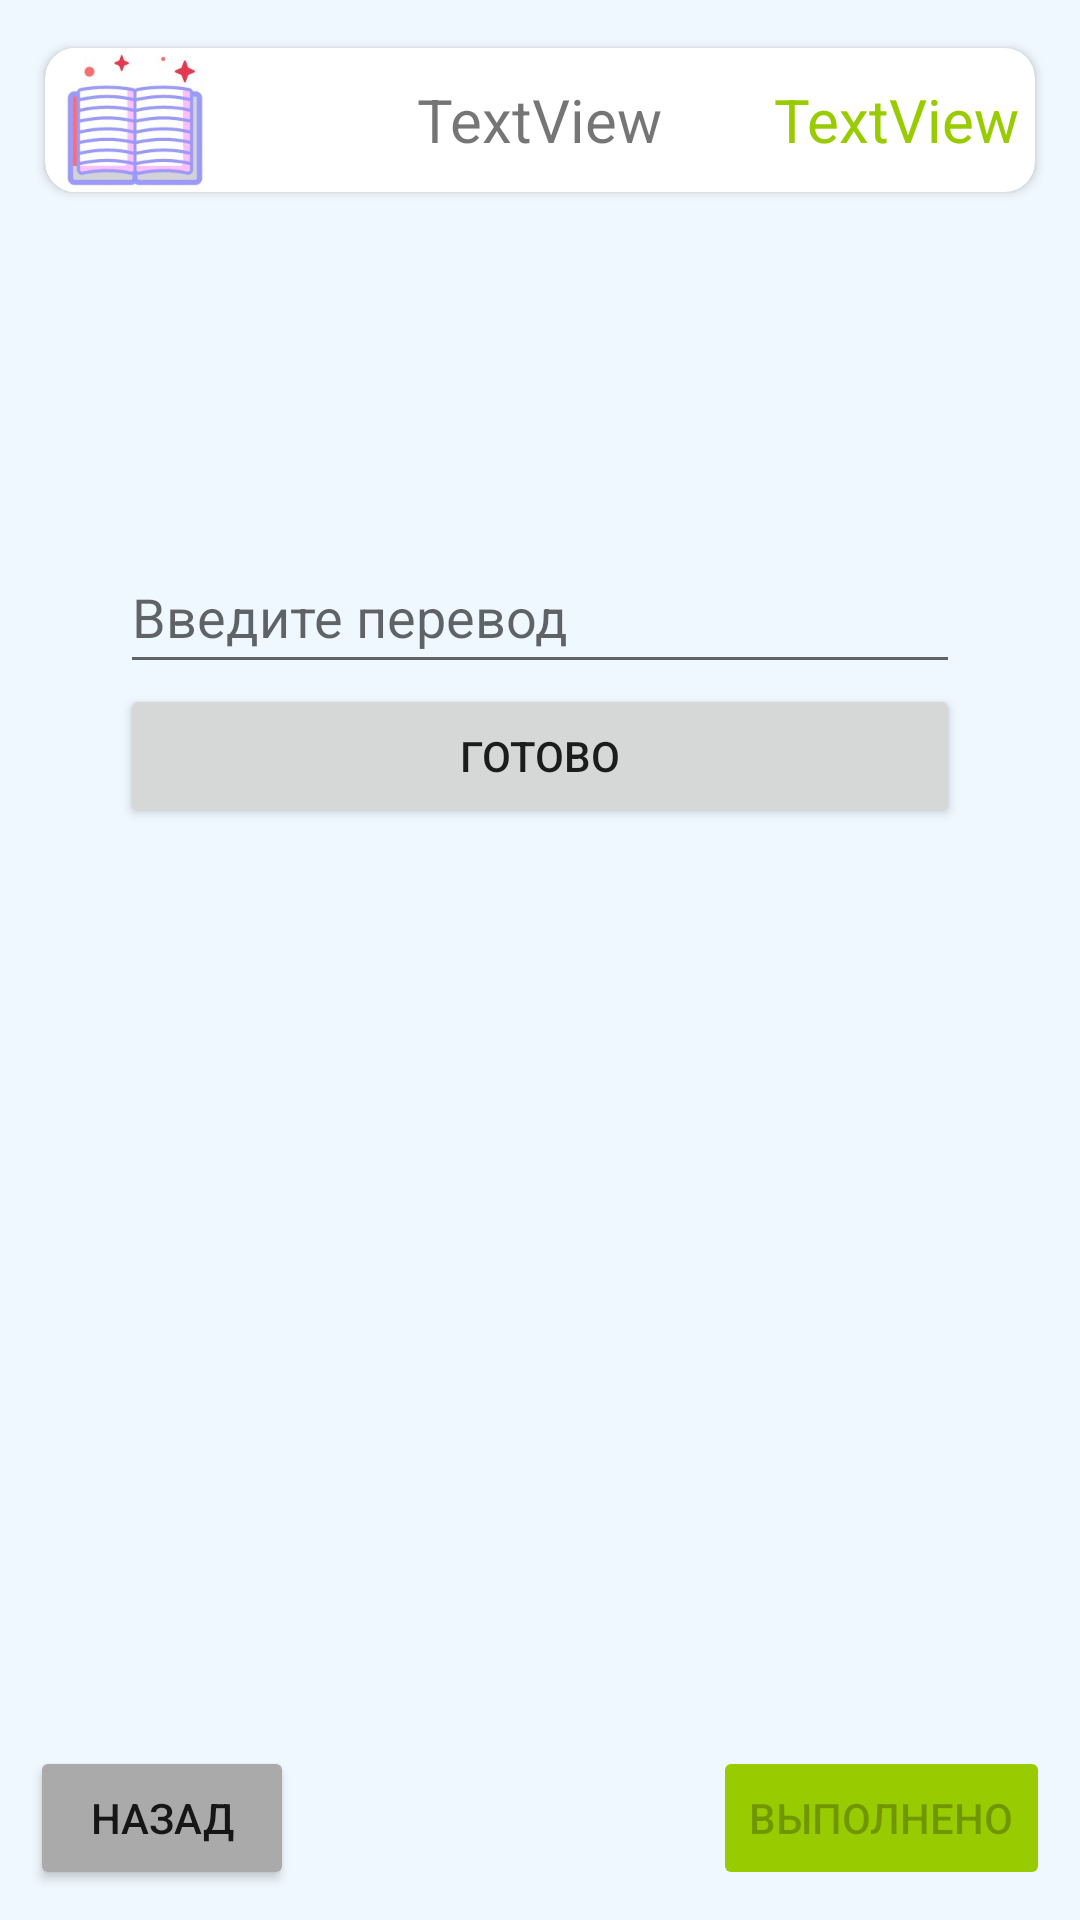

This screen was rendered from an Android layout file. Write that file and the resources it references.
<!-- AndroidManifest.xml: application theme Theme.Simple_english -->
<!-- res/layout/fragment_memorising.xml -->
<?xml version="1.0" encoding="utf-8"?>
<FrameLayout xmlns:android="http://schemas.android.com/apk/res/android"
    xmlns:app="http://schemas.android.com/apk/res-auto"
    xmlns:tools="http://schemas.android.com/tools"
    android:layout_width="match_parent"
    android:layout_height="match_parent"
    android:background="@color/menu_background"
    tools:context=".Memorising">

    <FrameLayout
        android:layout_width="match_parent"
        android:layout_height="match_parent"
        android:layout_margin="10dp">

        <LinearLayout
            android:layout_width="match_parent"
            android:layout_height="match_parent"
            android:layout_marginStart="30dp"
            android:layout_marginTop="70dp"
            android:layout_marginEnd="30dp"
            android:orientation="vertical">

            <ImageView
                android:id="@+id/wordPicture"
                android:layout_width="match_parent"
                android:layout_height="wrap_content"
                android:maxHeight="400dp"
                android:minHeight="100dp"
                tools:src="@tools:sample/avatars" />

            <EditText
                android:id="@+id/memoWordEdit"
                android:layout_width="match_parent"
                android:layout_height="wrap_content"
                android:ems="10"
                android:hint="@string/enter_translation"
                android:inputType="textPersonName"
                android:minHeight="48dp" />

            <Button
                android:id="@+id/memoReadyButton"
                android:layout_width="match_parent"
                android:layout_height="wrap_content"
                android:text="@string/ready" />
        </LinearLayout>

        <LinearLayout
            android:layout_width="match_parent"
            android:layout_height="wrap_content"
            android:layout_gravity="bottom"
            android:orientation="horizontal">

            <Button
                android:id="@+id/memoBackButton"
                android:layout_width="wrap_content"
                android:layout_height="wrap_content"
                android:backgroundTint="@android:color/darker_gray"
                android:text="@string/back" />

            <Space
                android:layout_width="wrap_content"
                android:layout_height="wrap_content"
                android:layout_weight="1" />

            <Button
                android:id="@+id/memoDoneButton"
                android:layout_width="wrap_content"
                android:layout_height="wrap_content"
                android:backgroundTint="@android:color/holo_green_light"
                android:enabled="false"
                android:text="@string/done" />
        </LinearLayout>

        <include
            android:id="@+id/memorising_include"
            layout="@layout/common_card_for_fragments" />

        <ProgressBar
            android:id="@+id/memoLoading"
            style="@android:style/Widget.DeviceDefault.Light.ProgressBar.Large"
            android:layout_width="wrap_content"
            android:layout_height="wrap_content"
            android:layout_gravity="center"
            android:visibility="gone" />

    </FrameLayout>

</FrameLayout>
<!-- res/layout/common_card_for_fragments.xml (included above) -->
<?xml version="1.0" encoding="utf-8"?>
<androidx.cardview.widget.CardView
    xmlns:android="http://schemas.android.com/apk/res/android"
    xmlns:app="http://schemas.android.com/apk/res-auto"
    android:id="@+id/reading_header_card"
    android:layout_width="match_parent"
    android:layout_height="60dp"
    android:transitionName="@string/taskHeaderTransitionName"
    app:cardCornerRadius="10dp"
    app:cardUseCompatPadding="true"
    app:contentPaddingLeft="5dp"
    app:contentPaddingRight="5dp">

    <ImageView
        android:id="@+id/reading_header_image"
        android:layout_width="50dp"
        android:layout_height="50dp"
        android:layout_gravity="center_vertical"
        app:srcCompat="@drawable/book" />

    <TextView
        android:id="@+id/reading_header_description"
        android:layout_width="wrap_content"
        android:layout_height="wrap_content"
        android:layout_gravity="center"
        android:text="TextView"
        android:textSize="20sp" />

    <TextView
        android:id="@+id/reading_header_points"
        android:layout_width="wrap_content"
        android:layout_height="wrap_content"
        android:layout_gravity="center_vertical|end"
        android:text="TextView"
        android:textColor="@android:color/holo_green_light"
        android:textSize="20sp" />

</androidx.cardview.widget.CardView>
<!-- resources referenced by this layout -->
<resources>
  <color name="menu_background">#F0F8FF</color>
  <!-- drawable book: jpg bitmap (drawable, 7484 bytes) -->
  <string name="back">Назад</string>
  <string name="done">Выполнено</string>
  <string name="enter_translation">Введите перевод</string>
  <string name="ready">Готово</string>
  <string name="taskHeaderTransitionName">taskHeader%1$d</string>
  <style name="Theme.Simple_english" parent="Theme.MaterialComponents.DayNight.NoActionBar">
          
          <item name="colorPrimary">@color/purple_500</item>
          <item name="colorPrimaryVariant">@color/purple_700</item>
          <item name="colorOnPrimary">@color/white</item>
          
          <item name="colorSecondary">@color/teal_200</item>
          <item name="colorSecondaryVariant">@color/teal_700</item>
          <item name="colorOnSecondary">@color/black</item>
          
          <item name="android:statusBarColor">@android:color/transparent</item>
          <item name="android:windowTranslucentNavigation">true</item>
          <item name="android:windowLightStatusBar">true</item>
          
          <item name="android:windowActivityTransitions">true</item>
          <item name="android:windowEnterTransition">@android:transition/fade</item>
          <item name="android:windowExitTransition">@android:transition/fade</item>
      </style>
  <color name="purple_500">#FF6200EE</color>
  <color name="purple_700">#FF3700B3</color>
  <color name="white">#FFFFFFFF</color>
  <color name="teal_200">#FF03DAC5</color>
  <color name="teal_700">#FF018786</color>
  <color name="black">#FF000000</color>
</resources>
